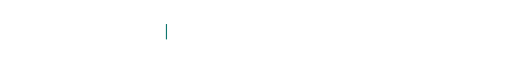
t = 0.00 s
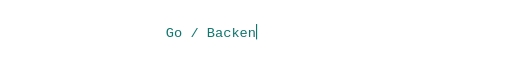
t = 1.35 s
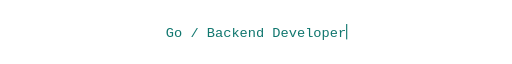
t = 3.45 s
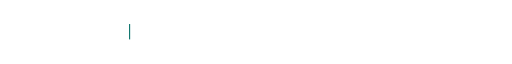
t = 5.00 s
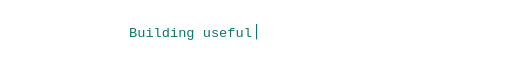
t = 6.35 s
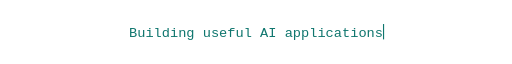
t = 8.45 s

The animated SVG that drew these frames (rendered in a browser with its animation timeline set to each time). Animation: 9 SMIL elements (animate=9); frames cover the first 8.45 s, repeats indefinitely.

<svg xmlns="http://www.w3.org/2000/svg" width="900" height="70" viewBox="0 0 900 70" role="img" aria-labelledby="title desc">
<title id="title">Cocoyu — Backend developer and AI application builder</title>
<desc id="desc">Animated introduction: Go / Backend Developer. Building useful AI applications. Learning through open source.</desc>
<defs><clipPath id="line0"><rect x="291.6" y="0" width="0" height="70"><animate attributeName="width" values="0;316.8;316.8;0;0" keyTimes="0;0.18;0.28;0.3333;1" dur="15s" begin="0s" repeatCount="indefinite"/></rect></clipPath></defs>
<text x="291.6" y="43" fill="#0f766e" font-family="monospace" font-size="24" textLength="316.8" lengthAdjust="spacingAndGlyphs" clip-path="url(#line0)">Go / Backend Developer</text>
<rect x="291.6" y="21" width="2" height="27" fill="#0f766e" opacity="0">
<animate attributeName="x" values="291.6;608.4000000000001;608.4000000000001;291.6;291.6" keyTimes="0;0.18;0.28;0.3333;1" dur="15s" begin="0s" repeatCount="indefinite"/>
<animate attributeName="opacity" values="1;1;0;0" keyTimes="0;0.32;0.3333;1" dur="15s" begin="0s" repeatCount="indefinite"/>
</rect>
<defs><clipPath id="line1"><rect x="226.79999999999998" y="0" width="0" height="70"><animate attributeName="width" values="0;446.40000000000003;446.40000000000003;0;0" keyTimes="0;0.18;0.28;0.3333;1" dur="15s" begin="5s" repeatCount="indefinite"/></rect></clipPath></defs>
<text x="226.79999999999998" y="43" fill="#0f766e" font-family="monospace" font-size="24" textLength="446.40000000000003" lengthAdjust="spacingAndGlyphs" clip-path="url(#line1)">Building useful AI applications</text>
<rect x="226.79999999999998" y="21" width="2" height="27" fill="#0f766e" opacity="0">
<animate attributeName="x" values="226.79999999999998;673.2;673.2;226.79999999999998;226.79999999999998" keyTimes="0;0.18;0.28;0.3333;1" dur="15s" begin="5s" repeatCount="indefinite"/>
<animate attributeName="opacity" values="1;1;0;0" keyTimes="0;0.32;0.3333;1" dur="15s" begin="5s" repeatCount="indefinite"/>
</rect>
<defs><clipPath id="line2"><rect x="248.4" y="0" width="0" height="70"><animate attributeName="width" values="0;403.2;403.2;0;0" keyTimes="0;0.18;0.28;0.3333;1" dur="15s" begin="10s" repeatCount="indefinite"/></rect></clipPath></defs>
<text x="248.4" y="43" fill="#0f766e" font-family="monospace" font-size="24" textLength="403.2" lengthAdjust="spacingAndGlyphs" clip-path="url(#line2)">Learning through open source</text>
<rect x="248.4" y="21" width="2" height="27" fill="#0f766e" opacity="0">
<animate attributeName="x" values="248.4;651.6;651.6;248.4;248.4" keyTimes="0;0.18;0.28;0.3333;1" dur="15s" begin="10s" repeatCount="indefinite"/>
<animate attributeName="opacity" values="1;1;0;0" keyTimes="0;0.32;0.3333;1" dur="15s" begin="10s" repeatCount="indefinite"/>
</rect>
</svg>
